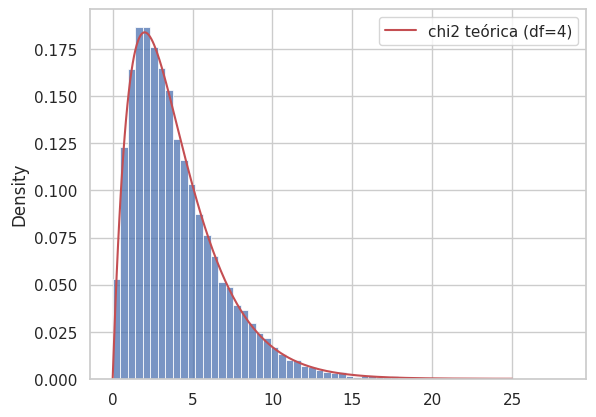
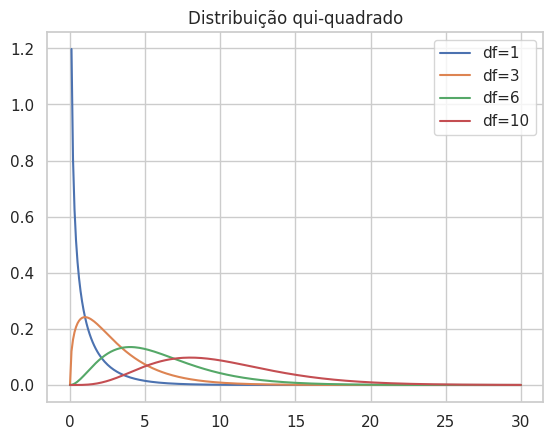

Recreate these plots in Python, in order.
import numpy as np
import pandas as pd
import seaborn as sns
import matplotlib.pyplot as plt
from scipy import stats

sns.set_theme(style="whitegrid")


rng = np.random.default_rng(0)
k = 4
amostras = (rng.normal(size=(20000, k))**2).sum(axis=1)
sns.histplot(amostras, stat='density', bins=60)
x = np.linspace(0, 25, 300)
plt.plot(x, stats.chi2.pdf(x, df=k), 'r', label=f'chi2 teórica (df={k})')
plt.legend();

print('média simulada:', amostras.mean(), ' teórica:', k)
print('variância simulada:', amostras.var(), ' teórica:', 2*k)

x = np.linspace(0, 30, 300)
for k in [1, 3, 6, 10]:
    plt.plot(x, stats.chi2.pdf(x, df=k), label=f'df={k}')
plt.legend(); plt.title('Distribuição qui-quadrado');
